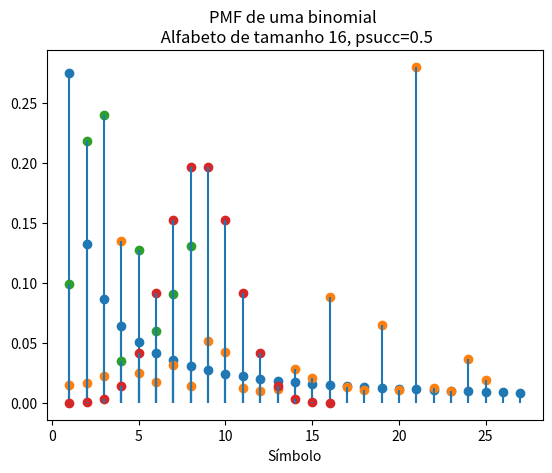

Python code for this plot:
# -*- coding: utf-8 -*-
"""
Created on Sun Oct 20 21:21:28 2019

@author: MateusMarcuzzo
"""
import numpy as np
import scipy.stats
import matplotlib.pyplot as plt


def pure_zipf_plot(s,alphabet_size):

    x_range = np.arange(1,alphabet_size+1)
    
# like the octave code:   
#                %First we are going Zipf like Painsky's code
#                q=P;
#                n=K; %dimension of the random vector 
#                %Zipf distribution
#                s=1.05; %zipf distribution parameter
#                zipf_p=[1:1:q^n];
#                zipf_p=1./(zipf_p.^s);
#                zipf_p=zipf_p'/sum(zipf_p);
#    
    
    
    zipf_p = np.array([l for l in np.arange(1,alphabet_size+1)])
    zipf_p = 1/zipf_p**s
    zipf_p = zipf_p/zipf_p.sum()
    
    print(zipf_p)
    
    
    y_range = zipf_p

    
    plt.plot(x_range,y_range,'o')
    plt.vlines(x_range,0,y_range)
    
    plt.title('PMF da Zipf pura\n Alfabeto de tamanho {}, s={}'.format(alphabet_size,s))
    plt.xlabel('Símbolo')
    
    s = str(s)
    s = s.replace('.','_')
    plt.savefig('distribuicoes\\zipf_s{}_{}.eps'.format(s,alphabet_size))
    plt.savefig('distribuicoes\\zipf_s{}_{}.png'.format(s,alphabet_size))
    plt.show()
    
pure_zipf_plot(1.05,27)

def shuffled_zipf_plot(s,alphabet_size):
    x_range = np.arange(1,alphabet_size+1)
    
        
    zipf_p = np.array([l for l in np.arange(1,alphabet_size+1)])
    zipf_p = 1/zipf_p**s
    zipf_p = zipf_p/zipf_p.sum()
    
    y_range = zipf_p
    
    np.random.shuffle(y_range)
    
    plt.plot(x_range,y_range,'o')
    plt.vlines(x_range,0,y_range)
    
    plt.title('PMF de uma Zipf misturada\n Alfabeto de tamanho {}, s={}'.format(alphabet_size,s))
    plt.xlabel('Símbolo')
    
    s = str(s)
    s = s.replace('.','_')
    plt.savefig('distribuicoes\\shuffledzipf_s{}_{}.eps'.format(s,alphabet_size))
    plt.savefig('distribuicoes\\shuffledzipf_s{}_{}.png'.format(s,alphabet_size))
    
    
    plt.show()
    
shuffled_zipf_plot(1.05,25)


def random_pmf_plot(alphabet_size):
    y_range = np.random.random(alphabet_size)
    y_range = y_range/y_range.sum()
    x_range = np.arange(1,alphabet_size+1)
    
    plt.plot(x_range,y_range,'o')
    plt.vlines(x_range,0,y_range)
    
    plt.title('PMF aleatória\n Alfabeto de tamanho {}'.format(alphabet_size))
    plt.xlabel('Símbolo')
    plt.show()
    
random_pmf_plot(8)


def binomial_pmf_plot(alphabet_size,psucc):
    x_range = np.arange(1,alphabet_size+1)
    
    y_range = scipy.stats.binom.pmf(x_range-1,alphabet_size-1,psucc)
    
    plt.plot(x_range,y_range,'o')
    plt.vlines(x_range,0,y_range)
    
    plt.title('PMF de uma binomial \n Alfabeto de tamanho {}, psucc={}'.format(alphabet_size,psucc))
    plt.xlabel('Símbolo')
    
    psucc = str(psucc)
    psucc = psucc.replace('.','')
    plt.savefig('distribuicoes\\binomial_psucc{}_{}.eps'.format(psucc,alphabet_size))
    plt.savefig('distribuicoes\\binomial_psucc{}_{}.png'.format(psucc,alphabet_size))
    
    
    plt.show()
    
    
binomial_pmf_plot(2**4,0.5)